Run: headless pygame with SDL's dummy video driver; simulated clock (each Clock.tick advances the game by its frame time, no real sleeping); random seed 0; keys injected as events and as key.get_pressed() state; no mouse input.
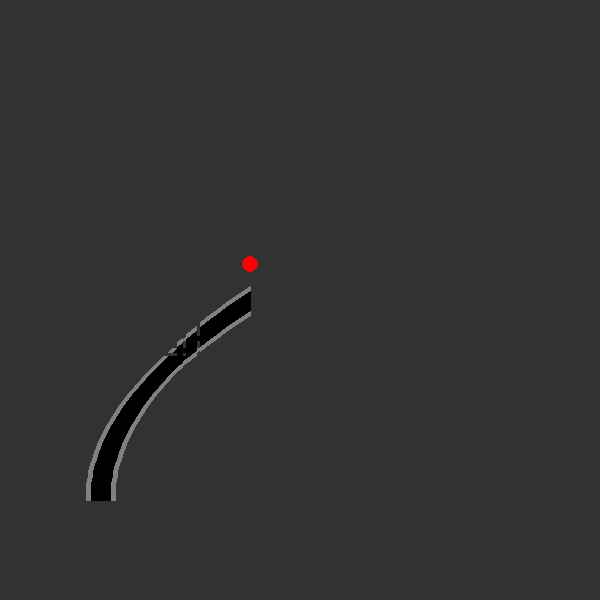
Frame 1 of 4 · flips 1–60 · no input
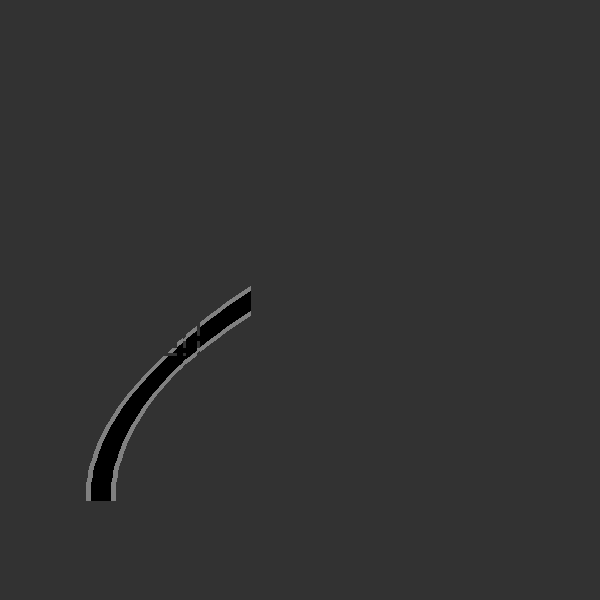
Frame 2 of 4 · flips 61–180 · tapped SPACE, RETURN · held RIGHT (→), D
Frame 3 of 4 · flips 181–300 · held DOWN (↓), S · screen unchanged from frame 2, image omitted
Frame 4 of 4 · flips 301–420 · held LEFT (←), A, UP (↑), W · screen unchanged from frame 3, image omitted

The pygame program that drew these frames:

import pygame
import math

# Tube path: straight up, then gentle curve to center
def generate_tube_path(start_x, start_y, curve_height=200, curve_offset=150, steps=50):
    points = []
    for i in range(steps + 1):
        t = i / steps
        # Interpolate: first part vertical, then curve inward
        x = start_x + curve_offset * (t ** 2)  # slow start inward
        y = start_y - t * curve_height
        points.append((x, y))
    return points

class Tube:
    def __init__(self, x, y):
        self.path = generate_tube_path(x, y)
        self.width = 30
        self.inner_width = 20

    def draw(self, screen):
        # Draw outer tube
        pygame.draw.lines(screen, (128,128,128), False, self.path, self.width)
        pygame.draw.lines(screen, (255,255,255), False, self.path, 3)
        # Draw inner (hollow) part
        pygame.draw.lines(screen, (0,0,0), False, self.path, self.inner_width)

class Ball:
    def __init__(self, tube):
        self.tube = tube
        self.tube_index = 0
        self.in_tube = True
        self.x, self.y = tube.path[0]
        self.vx = 0
        self.vy = 0

    def update(self):
        if self.in_tube:
            self.tube_index += 1
            if self.tube_index >= len(self.tube.path):
                self.in_tube = False
                # launch velocity after tube exit
                self.vx = 0
                self.vy = -5
            else:
                self.x, self.y = self.tube.path[self.tube_index]
        else:
            # Normal gravity physics
            self.vy += 0.2
            self.x += self.vx
            self.y += self.vy

    def draw(self, screen):
        pygame.draw.circle(screen, (255,0,0), (int(self.x), int(self.y)), 8)

pygame.init()
screen = pygame.display.set_mode((600, 600))
clock = pygame.time.Clock()

tube = Tube(100, 500)
ball = Ball(tube)

running = True
while running:
    for event in pygame.event.get():
        if event.type == pygame.QUIT:
            running = False

    ball.update()

    screen.fill((50,50,50))
    tube.draw(screen)
    ball.draw(screen)
    pygame.display.flip()
    clock.tick(60)

pygame.quit()
